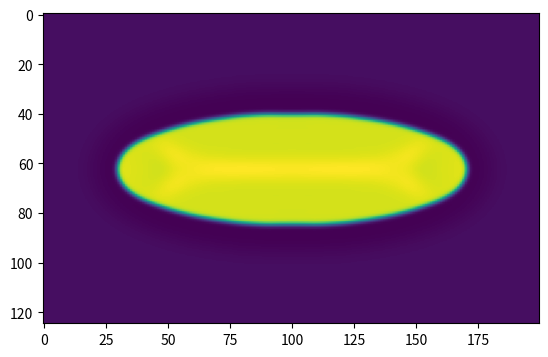

Source code (Python):
import numpy as np
import matplotlib.pyplot as plt
import matplotlib.animation
import scipy.signal as signal


class fluid:

    G = -6.
    wiX = [[1. / 36., 0., -1. / 36.], [1. / 9., 0, -1. / 9.],
           [1. / 36., 0., -1. / 36.]]

    wiY = [[1. / 36., 1. / 9., 1. / 36.], [0, 0, 0],
           [-1. / 36., -1. / 9., -1. / 36.]]
    omega = 1.

    def __init__(self, height, width):
        self.heigth = height
        self.width = width
        self.u = np.zeros((2, height, width))
        self.fin = np.zeros((9, height, width))
        self.rho = .2 * np.ones(
            (height, width))  #+ .1 * np.random.rand(height, width)
        for i in range(height):
            for j in range(width):
                """if (i - height / 2)**2 + (j - 50)**2 < 500:
                    self.rho[i, j] = 2.7"""
                if (((i - height / 2)**2) / 1.) + ((
                    (j - 100)**2) / 10.) < 500.:
                    self.rho[i, j] = 2.7

    def collision(self):
        ##shan-chen
        psi = 1 - np.exp(-1 * self.rho)

        somX = signal.convolve2d(psi, self.wiX, 'same', 'wrap')
        somY = signal.convolve2d(psi, self.wiY, 'same', 'wrap')

        Fx = -self.G * psi * somX
        Fy = -self.G * psi * somY

        self.u[0, :, :] = (self.fin[1, :, :] + self.fin[5, :, :] +
                           self.fin[8, :, :] - self.fin[3, :, :] -
                           self.fin[7, :, :] - self.fin[6, :, :]) / self.rho
        self.u[1, :, :] = (self.fin[2, :, :] + self.fin[5, :, :] +
                           self.fin[6, :, :] - self.fin[4, :, :] -
                           self.fin[7, :, :] - self.fin[8, :, :]) / self.rho

        #incorporating the force
        self.u[0, :, :] += Fx / (self.omega * self.rho)
        self.u[1, :, :] += Fy / (self.omega * self.rho)

        #self.u[0, :, :] += .0005 / (self.omega * self.rho)

        u2 = self.u[0, :, :]**2 + self.u[1, :, :]**2
        uxuy = self.u[0, :, :] * self.u[1, :, :]
        um32u2 = 1. - 1.5 * u2  #1 minus 3/2 of u**2

        self.fin[0, :, :] = self.fin[0, :, :] * (
            1. - self.omega) + self.omega * 4. / 9. * self.rho * (um32u2)
        self.fin[1, :, :] = self.fin[1, :, :] * (
            1. - self.omega) + self.omega * 1. / 9. * self.rho * (
                3. * self.u[0, :, :] + 4.5 * self.u[0, :, :]**2 + um32u2)
        self.fin[2, :, :] = self.fin[2, :, :] * (
            1. - self.omega) + self.omega * 1. / 9. * self.rho * (
                3. * self.u[1, :, :] + 4.5 * self.u[1, :, :]**2 + um32u2)
        self.fin[3, :, :] = self.fin[3, :, :] * (
            1. - self.omega) + self.omega * 1. / 9. * self.rho * (
                -3. * self.u[0, :, :] + 4.5 * self.u[0, :, :]**2 + um32u2)
        self.fin[4, :, :] = self.fin[4, :, :] * (
            1. - self.omega) + self.omega * 1. / 9. * self.rho * (
                -3. * self.u[1, :, :] + 4.5 * self.u[1, :, :]**2 + um32u2)
        self.fin[5, :, :] = self.fin[5, :, :] * (
            1. - self.omega) + self.omega * 1. / 36. * self.rho * (
                3. * (self.u[0, :, :] + self.u[1, :, :]) + 4.5 *
                (u2 + 2. * uxuy) + um32u2)
        self.fin[6, :, :] = self.fin[6, :, :] * (
            1. - self.omega) + self.omega * 1. / 36. * self.rho * (
                3. * (-self.u[0, :, :] + self.u[1, :, :]) + 4.5 *
                (u2 - 2. * uxuy) + um32u2)
        self.fin[7, :, :] = self.fin[7, :, :] * (
            1. - self.omega) + self.omega * 1. / 36. * self.rho * (
                3. * (-self.u[0, :, :] - self.u[1, :, :]) + 4.5 *
                (u2 + 2. * uxuy) + um32u2)
        self.fin[8, :, :] = self.fin[8, :, :] * (
            1. - self.omega) + self.omega * 1. / 36. * self.rho * (
                3. * (self.u[0, :, :] - self.u[1, :, :]) + 4.5 *
                (u2 - 2. * uxuy) + um32u2)

    def streaming(self):
        self.fin[2, :, :] = np.roll(self.fin[2, :, :], 1, axis=0)
        self.fin[5, :, :] = np.roll(self.fin[5, :, :], 1, axis=0)
        self.fin[6, :, :] = np.roll(self.fin[6, :, :], 1, axis=0)

        self.fin[4, :, :] = np.roll(self.fin[4, :, :], -1, axis=0)
        self.fin[8, :, :] = np.roll(self.fin[8, :, :], -1, axis=0)
        self.fin[7, :, :] = np.roll(self.fin[7, :, :], -1, axis=0)

        self.fin[1, :, :] = np.roll(self.fin[1, :, :], 1, axis=1)
        self.fin[5, :, :] = np.roll(self.fin[5, :, :], 1, axis=1)
        self.fin[8, :, :] = np.roll(self.fin[8, :, :], 1, axis=1)

        self.fin[3, :, :] = np.roll(self.fin[3, :, :], -1, axis=1)
        self.fin[7, :, :] = np.roll(self.fin[7, :, :], -1, axis=1)
        self.fin[6, :, :] = np.roll(self.fin[6, :, :], -1, axis=1)

        self.rho = np.sum(self.fin, axis=0)


fluid = fluid(125, 200)

# PLOT LOOP
theFig = plt.figure()

z = 0


def nextStep(arg):
    global z
    for _ in range(20):
        fluid.collision()
        fluid.streaming()
    z += 1
    fluidImage = plt.imshow(fluid.rho)
    plt.savefig("vel." + str(z).zfill(4) + ".png")

    return (fluidImage, )


animate = matplotlib.animation.FuncAnimation(
    theFig, nextStep, interval=1, blit=True)
plt.show()
